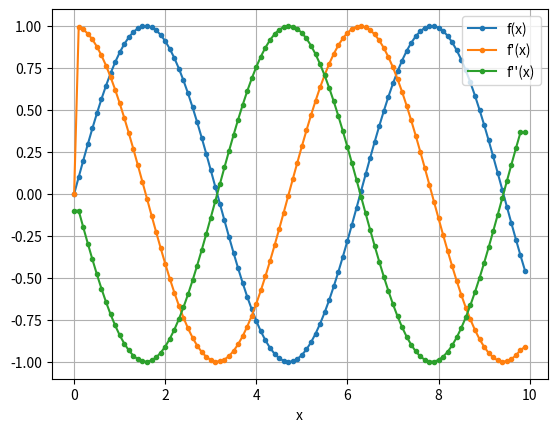

Write Python code to recreate this figure.
import numpy as np
import matplotlib.pyplot as plt
import math

def funcion(x):
    return math.sin(x)

def derivada(f1delta, f2delta, deltax):
    return (f1delta - f2delta) / (2 * deltax)

def segDerivada(f1delta, f2delta,f, deltax):
    return (f1delta - 2 * f + f2delta)/(deltax*deltax)

deltax = 1e-1  # = 0.01
N = 100

xValores = []
for i in range(N):
    xValores.append(i * deltax)

yValores = []
for x in xValores:
    yValores.append(funcion(x))


fprima = []
fprima.append(0)

for i in range(1, N - 1):
    fprima.append(derivada(yValores[i + 1], yValores[i - 1], deltax))

fprima.append((yValores[-1] - yValores[-2]) / deltax)


fDprim = []

fDprim.append((yValores[2] - 2*yValores[1] + yValores[0])/(deltax*deltax))
for i in range(1, N-1):
    fDprim.append(segDerivada(yValores[i+1], yValores[i-1],yValores[i],deltax))

fDprim.append((yValores[-1] - 2 * yValores[-2] + yValores[-3]) / (deltax * deltax))


x_arr = np.array(xValores)
y_arr = np.array(yValores)
fprime_arr = np.array(fprima)
f2_arr = np.array(fDprim)

print("Primeros 8 valores de f':", fprime_arr[:8])
print("Últimos 8 valores de f':", fprime_arr[-8:])

plt.plot(xValores, yValores, marker='.', linestyle='-', label='f(x)')
plt.plot(xValores, fprima, marker='.', linestyle='-', label="f'(x)")
plt.plot(xValores,fDprim, marker = '.', linestyle='-',label="f''(x)")
plt.xlabel('x')
plt.legend()
plt.grid(True)
plt.show()
